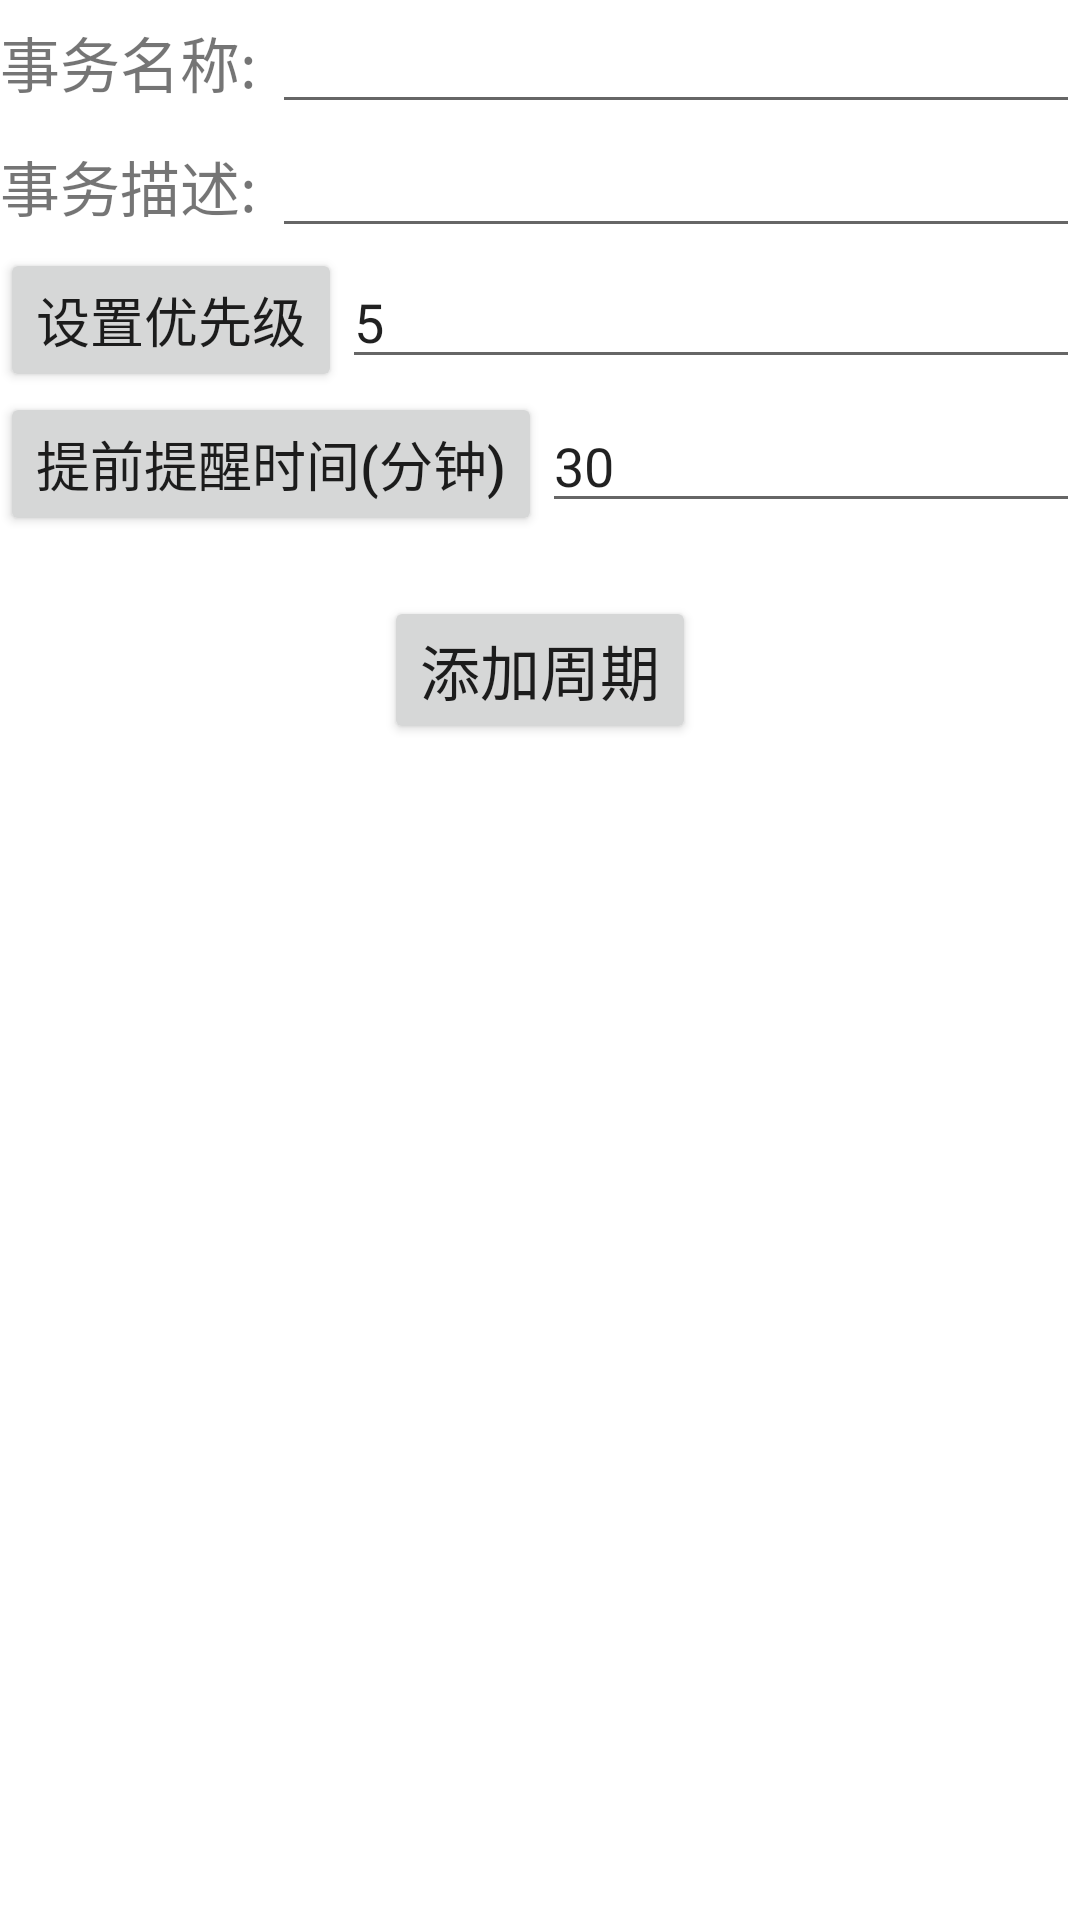

Write the Android layout XML for this screen, with the resource values it uses.
<!-- AndroidManifest.xml: application theme Theme.Main -->
<!-- res/layout/dialog_add_work_peroid.xml -->
<?xml version="1.0" encoding="utf-8"?>
<LinearLayout xmlns:android="http://schemas.android.com/apk/res/android"
    xmlns:tools="http://schemas.android.com/tools"
    android:layout_width="match_parent"
    android:layout_height="match_parent"
    android:orientation="vertical"
    tools:context=".activity.AddWorkActivity">


  <LinearLayout
      android:layout_width="match_parent"
      android:layout_height="match_parent"
      android:orientation="vertical">

    <LinearLayout
        android:id="@+id/linearLayout2"
        android:layout_width="match_parent"
        android:layout_height="wrap_content">

      <TextView
          android:layout_width="wrap_content"
          android:layout_height="wrap_content"
          android:text="事务名称: "
          android:textSize="20sp" />

      <EditText
          android:id="@+id/pjobname"
          android:layout_width="0dp"
          android:layout_height="wrap_content"
          android:layout_weight="10" />
    </LinearLayout>

    <LinearLayout
        android:id="@+id/linearLayout"
        android:layout_width="match_parent"
        android:layout_height="wrap_content">

      <TextView
          android:layout_width="wrap_content"
          android:layout_height="wrap_content"
          android:text="事务描述: "
          android:textSize="20sp" />

      <EditText
          android:id="@+id/pjobstatement"
          android:layout_width="0dp"
          android:layout_height="wrap_content"
          android:layout_weight="10" />
    </LinearLayout>

    <LinearLayout
        android:layout_width="match_parent"
        android:layout_height="wrap_content">

      <Button
          android:layout_width="wrap_content"
          android:layout_height="wrap_content"
          android:text="设置优先级"

          android:textSize="18sp" />

      <EditText
          android:id="@+id/pjyou"
          android:text="5"
          android:layout_width="0dp"
          android:layout_height="wrap_content"
          android:layout_weight="10" />
    </LinearLayout>

    <LinearLayout
        android:layout_width="match_parent"
        android:layout_height="wrap_content">

      <Button
          android:layout_width="wrap_content"
          android:layout_height="wrap_content"
          android:text="提前提醒时间(分钟)"

          android:textSize="18sp" />

      <EditText
          android:id="@+id/pjti"
          android:text="30"
          android:layout_width="0dp"
          android:layout_height="wrap_content"
          android:layout_weight="10" />
    </LinearLayout>


    <LinearLayout
        android:layout_width="match_parent"
        android:layout_height="wrap_content"
        android:layout_margin="20dp"
        android:orientation="vertical">

      <Button
          android:id="@+id/tianP"
          android:layout_width="wrap_content"
          android:layout_height="wrap_content"
          android:layout_gravity="center_horizontal"
          android:layout_weight="1"
          android:text="添加周期"
          android:textSize="20sp" />

      <androidx.recyclerview.widget.RecyclerView
          android:id="@+id/peroidList"
          android:layout_width="match_parent"
          android:layout_height="wrap_content" />
    </LinearLayout>
  </LinearLayout>
</LinearLayout>
<!-- resources referenced by this layout -->
<resources>
  <style name="Theme.Main" parent="Theme.MaterialComponents.DayNight.DarkActionBar">
      
      <item name="colorPrimary">@color/purple_500</item>
      <item name="colorPrimaryVariant">@color/purple_700</item>
      <item name="colorOnPrimary">@color/white</item>
      
      <item name="colorSecondary">@color/teal_200</item>
      <item name="colorSecondaryVariant">@color/teal_700</item>
      <item name="colorOnSecondary">@color/black</item>
      
      <item name="android:statusBarColor" tools:targetApi="l">?attr/colorPrimaryVariant</item>
      
    </style>
  <!-- not gathered from this repository: default colours our renderer supplied (Android Studio template values) -->
  <color name="purple_500">#FF6200EE</color>
  <color name="purple_700">#FF3700B3</color>
  <color name="teal_200">#FF03DAC5</color>
  <color name="teal_700">#FF018786</color>
  <color name="black">#FF000000</color>
  <color name="white">#FFFFFFFF</color>
</resources>
